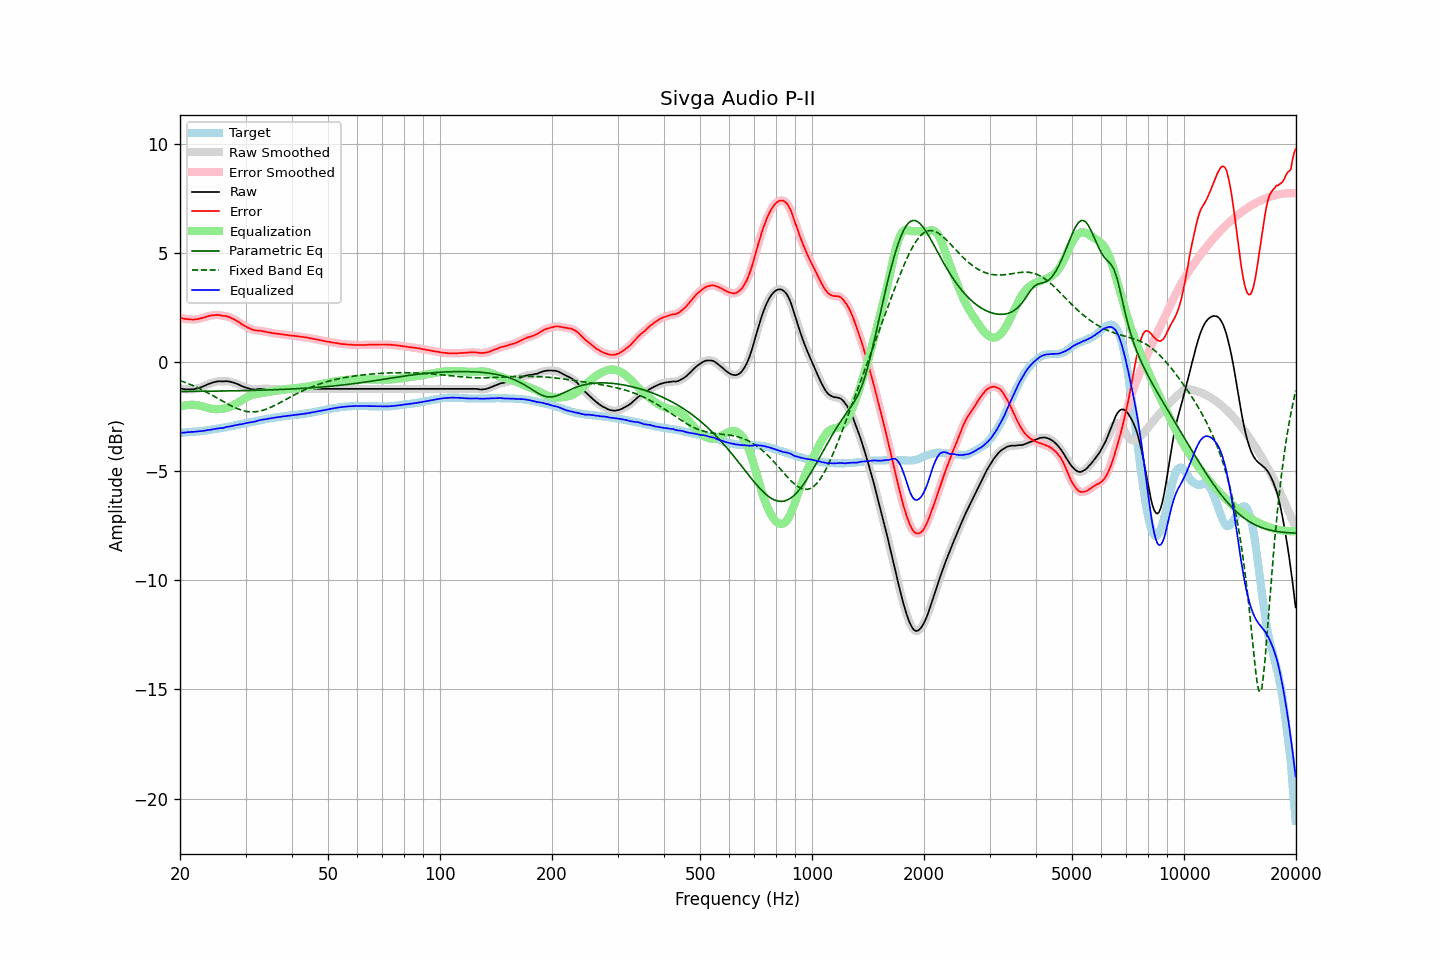

Data behind this chart, as committed beside it:
frequency, raw, error, smoothed, error_smoothed, equalization, parametric_eq, fixed_band_eq, equalized_raw, equalized_smoothed, target
20.00, -1.20, 2.04, -1.20, 2.04, -2.04, -1.35, -0.85, -3.24, -3.24, -3.24
20.20, -1.21, 2.03, -1.22, 2.02, -2.02, -1.35, -0.87, -3.23, -3.24, -3.24
20.40, -1.23, 2.00, -1.23, 2.00, -2.00, -1.34, -0.90, -3.23, -3.23, -3.23
20.61, -1.24, 1.98, -1.24, 1.98, -1.98, -1.34, -0.93, -3.23, -3.22, -3.22
20.81, -1.24, 1.98, -1.25, 1.97, -1.97, -1.34, -0.95, -3.21, -3.22, -3.22
21.02, -1.24, 1.97, -1.25, 1.97, -1.96, -1.34, -0.98, -3.21, -3.21, -3.21
21.23, -1.25, 1.96, -1.25, 1.96, -1.96, -1.34, -1.01, -3.21, -3.20, -3.21
21.44, -1.24, 1.96, -1.25, 1.95, -1.95, -1.34, -1.04, -3.20, -3.20, -3.20
21.66, -1.24, 1.95, -1.24, 1.95, -1.95, -1.34, -1.07, -3.20, -3.20, -3.19
21.87, -1.23, 1.96, -1.23, 1.95, -1.96, -1.34, -1.11, -3.19, -3.19, -3.19
22.09, -1.21, 1.97, -1.22, 1.96, -1.97, -1.34, -1.14, -3.18, -3.18, -3.18
22.31, -1.20, 1.97, -1.20, 1.98, -1.98, -1.34, -1.17, -3.18, -3.18, -3.17
22.54, -1.17, 2.00, -1.18, 1.99, -1.99, -1.34, -1.21, -3.16, -3.17, -3.17
22.76, -1.15, 2.01, -1.15, 2.01, -2.01, -1.34, -1.24, -3.16, -3.16, -3.16
22.99, -1.12, 2.03, -1.12, 2.03, -2.03, -1.34, -1.28, -3.15, -3.15, -3.15
23.22, -1.09, 2.05, -1.09, 2.05, -2.05, -1.33, -1.32, -3.14, -3.14, -3.14
23.45, -1.06, 2.07, -1.06, 2.07, -2.07, -1.33, -1.36, -3.13, -3.13, -3.13
23.69, -1.02, 2.10, -1.03, 2.09, -2.09, -1.33, -1.40, -3.12, -3.12, -3.12
23.92, -0.99, 2.12, -1.00, 2.11, -2.11, -1.33, -1.44, -3.10, -3.11, -3.11
24.16, -0.97, 2.13, -0.97, 2.13, -2.13, -1.33, -1.48, -3.10, -3.10, -3.10
24.40, -0.94, 2.15, -0.95, 2.14, -2.14, -1.33, -1.52, -3.09, -3.09, -3.09
24.65, -0.92, 2.15, -0.92, 2.15, -2.15, -1.33, -1.56, -3.07, -3.07, -3.07
24.89, -0.90, 2.16, -0.90, 2.16, -2.16, -1.33, -1.60, -3.06, -3.06, -3.06
25.14, -0.88, 2.17, -0.89, 2.16, -2.16, -1.33, -1.64, -3.04, -3.04, -3.05
25.39, -0.88, 2.16, -0.88, 2.16, -2.16, -1.33, -1.68, -3.04, -3.03, -3.04
25.65, -0.87, 2.16, -0.88, 2.15, -2.15, -1.33, -1.73, -3.02, -3.03, -3.03
25.91, -0.88, 2.13, -0.88, 2.13, -2.14, -1.32, -1.77, -3.03, -3.02, -3.01
26.16, -0.88, 2.12, -0.88, 2.12, -2.13, -1.32, -1.81, -3.01, -3.01, -3.00
26.43, -0.87, 2.12, -0.88, 2.11, -2.12, -1.32, -1.85, -2.99, -2.99, -2.99
26.69, -0.87, 2.11, -0.88, 2.10, -2.10, -1.32, -1.89, -2.97, -2.97, -2.98
26.96, -0.88, 2.08, -0.88, 2.08, -2.07, -1.32, -1.93, -2.96, -2.96, -2.96
27.23, -0.89, 2.06, -0.90, 2.05, -2.05, -1.32, -1.97, -2.94, -2.94, -2.95
27.50, -0.91, 2.02, -0.91, 2.02, -2.02, -1.32, -2.01, -2.93, -2.93, -2.93
27.77, -0.93, 1.99, -0.93, 1.99, -1.99, -1.32, -2.04, -2.92, -2.92, -2.92
28.05, -0.95, 1.95, -0.96, 1.95, -1.95, -1.31, -2.08, -2.90, -2.90, -2.90
28.33, -0.98, 1.91, -0.98, 1.91, -1.90, -1.31, -2.11, -2.89, -2.88, -2.89
28.62, -1.01, 1.86, -1.01, 1.86, -1.86, -1.31, -2.14, -2.87, -2.87, -2.87
28.90, -1.04, 1.82, -1.05, 1.81, -1.81, -1.31, -2.17, -2.85, -2.86, -2.86
29.19, -1.08, 1.76, -1.08, 1.76, -1.76, -1.31, -2.19, -2.85, -2.85, -2.84
29.48, -1.11, 1.72, -1.11, 1.72, -1.72, -1.31, -2.22, -2.83, -2.83, -2.83
29.78, -1.14, 1.67, -1.14, 1.67, -1.67, -1.30, -2.24, -2.82, -2.81, -2.81
30.08, -1.16, 1.64, -1.17, 1.63, -1.63, -1.30, -2.25, -2.79, -2.80, -2.80
30.38, -1.19, 1.59, -1.19, 1.59, -1.59, -1.30, -2.26, -2.78, -2.78, -2.78
30.68, -1.21, 1.56, -1.21, 1.56, -1.55, -1.30, -2.27, -2.77, -2.77, -2.77
30.99, -1.23, 1.52, -1.23, 1.52, -1.52, -1.30, -2.28, -2.76, -2.76, -2.75
31.30, -1.24, 1.50, -1.25, 1.49, -1.50, -1.30, -2.28, -2.74, -2.75, -2.74
31.61, -1.25, 1.47, -1.25, 1.47, -1.48, -1.29, -2.28, -2.73, -2.73, -2.72
31.93, -1.25, 1.46, -1.25, 1.46, -1.46, -1.29, -2.27, -2.72, -2.71, -2.71
32.24, -1.24, 1.45, -1.24, 1.45, -1.45, -1.29, -2.26, -2.69, -2.69, -2.69
32.57, -1.23, 1.45, -1.23, 1.44, -1.44, -1.29, -2.25, -2.67, -2.67, -2.68
32.89, -1.22, 1.44, -1.23, 1.44, -1.43, -1.29, -2.24, -2.65, -2.65, -2.66
33.22, -1.22, 1.43, -1.22, 1.43, -1.42, -1.28, -2.22, -2.64, -2.64, -2.65
33.55, -1.22, 1.41, -1.22, 1.41, -1.41, -1.28, -2.20, -2.63, -2.63, -2.63
33.89, -1.22, 1.40, -1.22, 1.39, -1.40, -1.28, -2.17, -2.62, -2.62, -2.62
34.23, -1.22, 1.38, -1.22, 1.38, -1.38, -1.28, -2.15, -2.61, -2.61, -2.60
34.57, -1.22, 1.37, -1.22, 1.37, -1.37, -1.27, -2.12, -2.59, -2.59, -2.59
34.92, -1.22, 1.36, -1.22, 1.35, -1.35, -1.27, -2.09, -2.58, -2.58, -2.58
35.27, -1.22, 1.34, -1.22, 1.34, -1.34, -1.27, -2.05, -2.56, -2.56, -2.56
35.62, -1.22, 1.33, -1.22, 1.33, -1.33, -1.27, -2.02, -2.55, -2.55, -2.55
35.97, -1.22, 1.32, -1.22, 1.32, -1.32, -1.26, -1.98, -2.54, -2.54, -2.54
... 635 more rows
